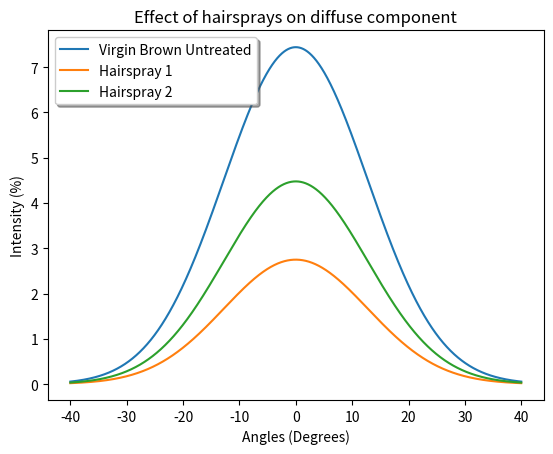

The script that saved this image:
import numpy
import pylab
import scipy.stats, scipy
import matplotlib.pyplot as plt
import math

x = numpy.arange(-40, 40, 0.001)
def model(position, width, height):
    return  height * math.sqrt(2*math.pi) * width * scipy.stats.norm.pdf(x, position, width)
position = [0,0, 0]
height = [7.44, 2.748, 4.476]
width = [12.764,12.764, 12.764]
legend = ["Virgin Brown Untreated","Hairspray 1", "Hairspray 2"]
gauss = [0]*3

for i in range(3):
    gauss[i] = model(position[i], width[i], height[i])
    plt.plot(x,gauss[i],label=legend[i])

plt.legend(shadow=True, fancybox=True)
plt.xlabel("Angles (Degrees)")
plt.ylabel("Intensity (%)")
plt.title("Effect of hairsprays on diffuse component")
plt.show()
